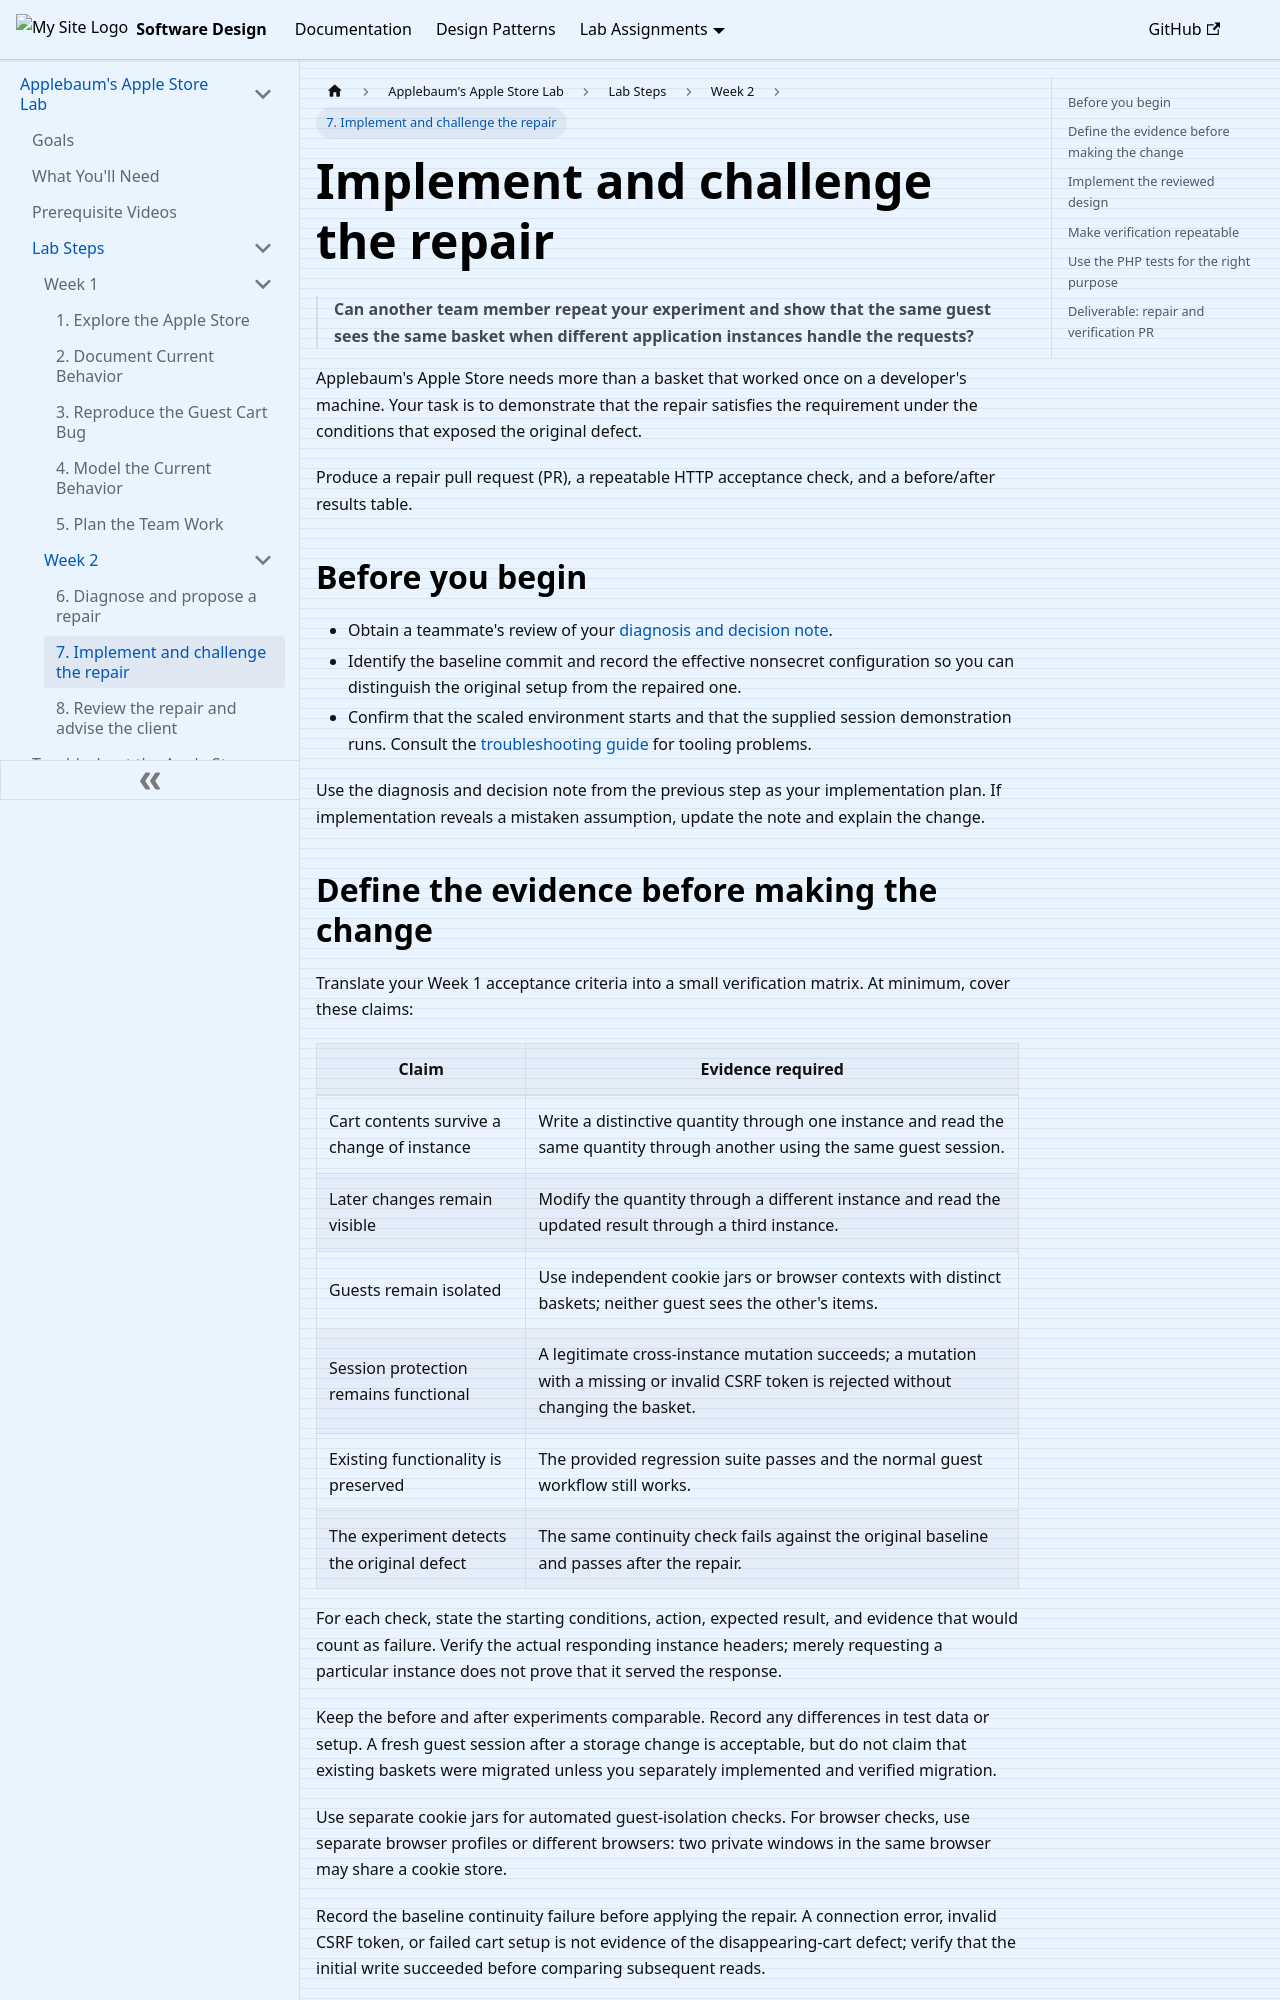

repository: ApplebaumIan/software-design · page: labs/apple-store-lab/steps/week-two/verify-with-tests.html · generator: docusaurus

---
title: "7. Implement and challenge the repair"
description: "Implement the reviewed design and build repeatable evidence of cross-instance cart continuity and guest isolation."
sidebar_position: 7
---

# Implement and challenge the repair
>**Can another team member repeat your experiment and show that the same guest sees the same basket when different application instances handle the requests?**

Applebaum's Apple Store needs more than a basket that worked once on a developer's machine. Your task is to demonstrate that the repair satisfies the requirement under the conditions that exposed the original defect.

Produce a repair pull request (PR), a repeatable HTTP acceptance check, and a before/after results table.

## Before you begin

- Obtain a teammate's review of your [diagnosis and decision note](./test-architecture.md).
- Identify the baseline commit and record the effective nonsecret configuration so you can distinguish the original setup from the repaired one.
- Confirm that the scaled environment starts and that the supplied session demonstration runs. Consult the [troubleshooting guide](../../troubleshooting.md) for tooling problems.

Use the diagnosis and decision note from the previous step as your implementation plan. If implementation reveals a mistaken assumption, update the note and explain the change.
